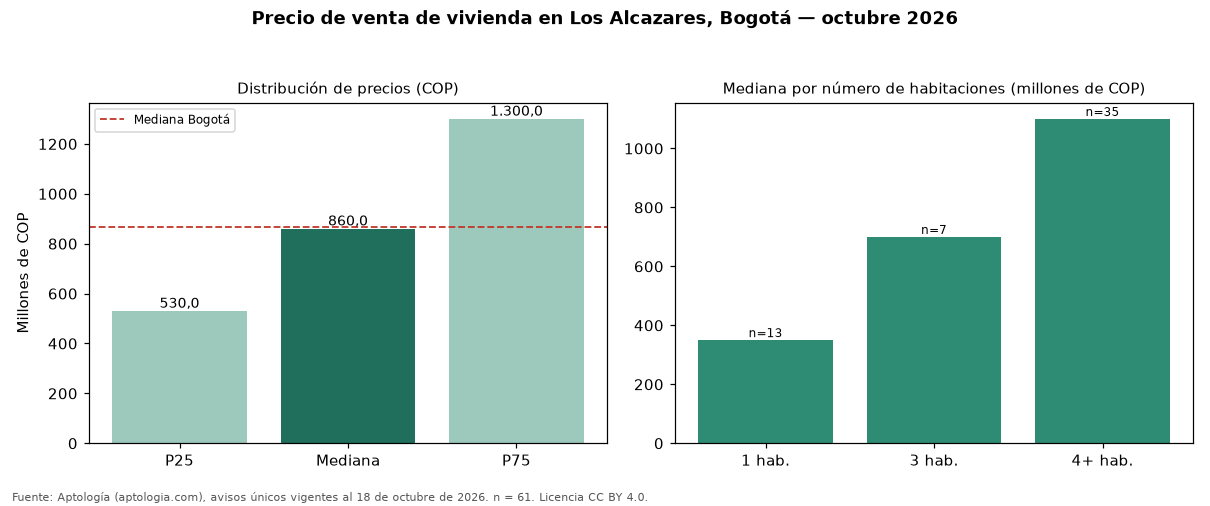

The file beside this chart, header and first rows:
seccion, metrica, valor_cop, n
precio, p25, 530000000, 61
precio, mediana, 860000000, 61
precio, p75, 1300000000, 61
cop_por_m2, p25, 3753261, 61
cop_por_m2, mediana, 4949814, 61
cop_por_m2, p75, 9381944, 61
area, area_mediana_m2, 198.5, 61
habitaciones, 1, 350000000, 13
habitaciones, 2, 750000000, 3
habitaciones, 3, 700000000, 7
habitaciones, 4+, 1100000000, 35
administracion, mediana, 391680, 21
estrato, moda, 3, 
parqueadero, porcentaje_con_parqueadero, 72.1, 61
ciudad, mediana_ciudad, 865000000, 54235
ciudad, mediana_cop_por_m2_ciudad, 6557377, 54235
